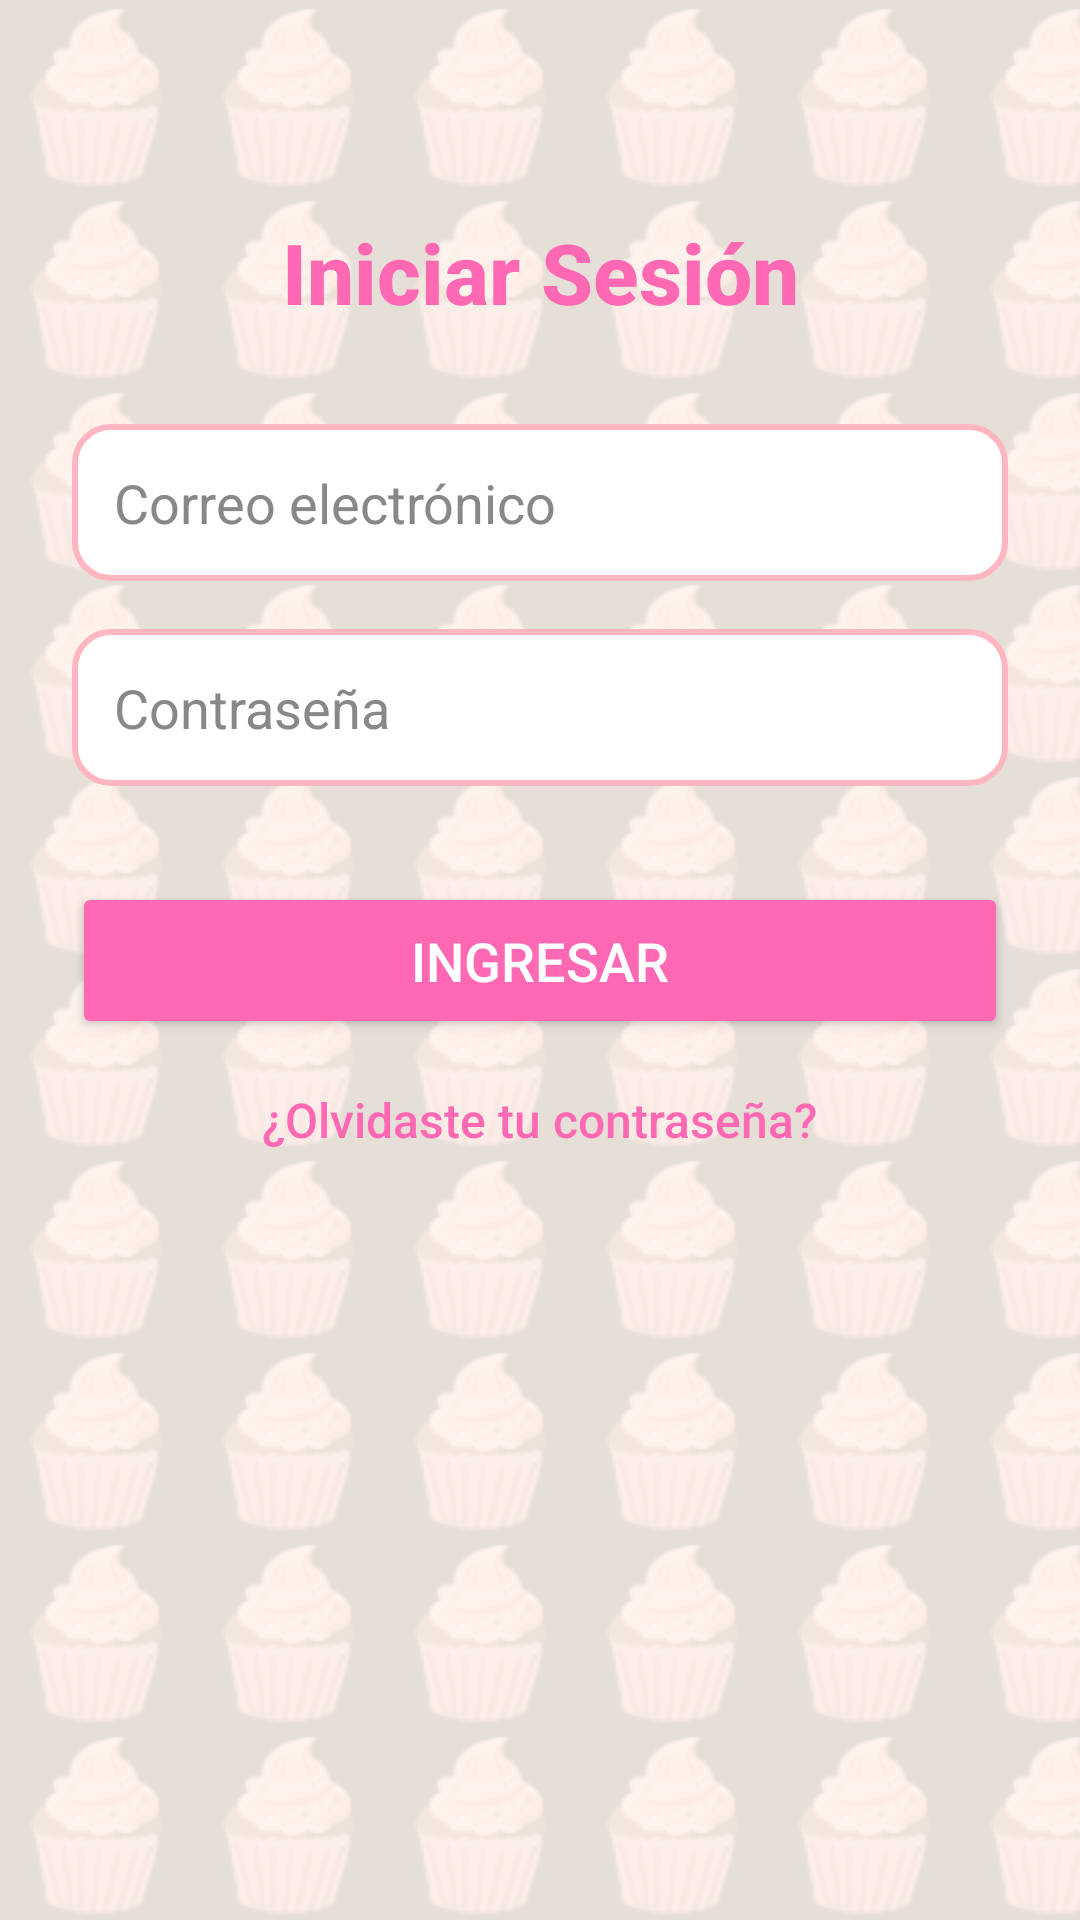

The Android layout XML behind this screen, and the referenced resources:
<!-- AndroidManifest.xml: application theme Theme.Milsabores -->
<!-- res/layout/activity_login.xml -->
<?xml version="1.0" encoding="utf-8"?>
<androidx.constraintlayout.widget.ConstraintLayout
    xmlns:android="http://schemas.android.com/apk/res/android"
    xmlns:app="http://schemas.android.com/apk/res-auto"
    xmlns:tools="http://schemas.android.com/tools"
    android:layout_width="match_parent"
    android:layout_height="match_parent"
    android:background="@drawable/fondo_pastelitos"
    android:padding="24dp"
    tools:context=".view.LoginActivity">

    
    <TextView
        android:id="@+id/tvLoginTitulo"
        android:layout_width="wrap_content"
        android:layout_height="wrap_content"
        android:text="Iniciar Sesión"
        android:textSize="28sp"
        android:textStyle="bold"
        android:textColor="#FF69B4"
        android:fontFamily="sans-serif-medium"
        app:layout_constraintTop_toTopOf="parent"
        app:layout_constraintStart_toStartOf="parent"
        app:layout_constraintEnd_toEndOf="parent"
        android:layout_marginTop="48dp" />

    
    <EditText
        android:id="@+id/etEmail"
        android:layout_width="0dp"
        android:layout_height="wrap_content"
        android:hint="Correo electrónico"
        android:inputType="textEmailAddress"
        android:padding="14dp"
        android:background="@drawable/edittext_bg"
        android:textColor="#000000"
        android:textColorHint="#888888"
        app:layout_constraintTop_toBottomOf="@id/tvLoginTitulo"
        app:layout_constraintStart_toStartOf="parent"
        app:layout_constraintEnd_toEndOf="parent"
        android:layout_marginTop="32dp" />

    
    <EditText
        android:id="@+id/etPassword"
        android:layout_width="0dp"
        android:layout_height="wrap_content"
        android:hint="Contraseña"
        android:inputType="textPassword"
        android:padding="14dp"
        android:background="@drawable/edittext_bg"
        android:textColor="#000000"
        android:textColorHint="#888888"
        app:layout_constraintTop_toBottomOf="@id/etEmail"
        app:layout_constraintStart_toStartOf="parent"
        app:layout_constraintEnd_toEndOf="parent"
        android:layout_marginTop="16dp" />

    
    <Button
        android:id="@+id/btnLogin"
        android:layout_width="0dp"
        android:layout_height="wrap_content"
        android:text="Ingresar"
        android:textColor="#FFFFFF"
        android:textSize="18sp"
        android:padding="14dp"
        android:backgroundTint="#FF69B4"
        android:fontFamily="sans-serif-medium"
        android:elevation="6dp"
        app:layout_constraintTop_toBottomOf="@id/etPassword"
        app:layout_constraintStart_toStartOf="parent"
        app:layout_constraintEnd_toEndOf="parent"
        android:layout_marginTop="32dp" />

    
    <TextView
        android:id="@+id/tvOlvidaste"
        android:layout_width="wrap_content"
        android:layout_height="wrap_content"
        android:text="¿Olvidaste tu contraseña?"
        android:textSize="16sp"
        android:textColor="#FF69B4"
        android:fontFamily="sans-serif-medium"
        android:layout_marginTop="16dp"
        app:layout_constraintTop_toBottomOf="@id/btnLogin"
        app:layout_constraintStart_toStartOf="parent"
        app:layout_constraintEnd_toEndOf="parent" />

</androidx.constraintlayout.widget.ConstraintLayout>
<!-- resources referenced by this layout -->
<resources>
  <!-- drawable edittext_bg (drawable) -->
  <?xml version="1.0" encoding="utf-8"?>
  <shape xmlns:android="http://schemas.android.com/apk/res/android"
      android:shape="rectangle">
  
      
      <solid android:color="#FFFFFF" />
  
      
      <stroke
          android:width="2dp"
          android:color="#FFB6C1" />
  
      
      <corners android:radius="12dp" />
  
      
      <padding
          android:left="12dp"
          android:top="12dp"
          android:right="12dp"
          android:bottom="12dp" />
  
  </shape>
  <!-- drawable fondo_pastelitos (drawable) -->
  <bitmap xmlns:android="http://schemas.android.com/apk/res/android"
      android:src="@drawable/pastelito"
      android:tileMode="repeat"
      android:alpha="0.1" />
  <style name="Theme.Milsabores" parent="Theme.MaterialComponents.DayNight.DarkActionBar">
  
          <item name="colorPrimary">@color/purple_500</item>
          <item name="colorPrimaryVariant">@color/purple_700</item>
          <item name="colorOnPrimary">@color/white</item>
  
  
          <item name="colorSecondary">@color/teal_200</item>
          <item name="colorSecondaryVariant">@color/teal_700</item>
          <item name="colorOnSecondary">@color/black</item>
  
  
          <item name="android:colorBackground">@color/pastelFondo</item>
          <item name="android:textColor">@color/pastelTexto</item>
          <item name="colorSurface">@color/pastelFondo</item>
          <item name="colorOnSurface">@color/pastelTexto</item>
  
  
          <item name="android:statusBarColor">?attr/colorPrimaryVariant</item>
      </style>
  <!-- drawable pastelito: png bitmap (drawable, 3434 bytes) -->
  <color name="purple_500">#6200EE</color>
  <color name="purple_700">#3700B3</color>
  <color name="white">#FFFFFF</color>
  <color name="teal_200">#03DAC5</color>
  <color name="teal_700">#018786</color>
  <color name="black">#000000</color>
  <color name="pastelFondo">#FFF8F0</color>
  <color name="pastelTexto">#D2691E</color>
</resources>
